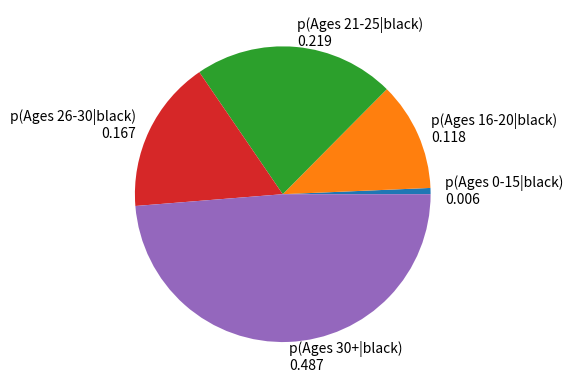
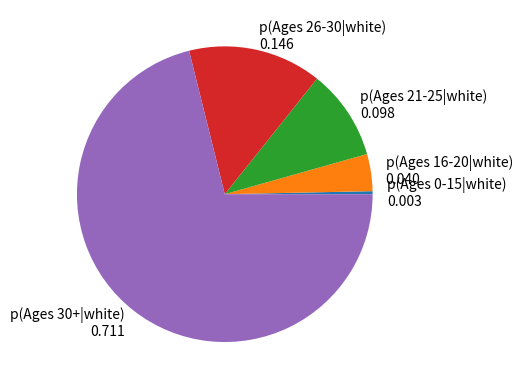
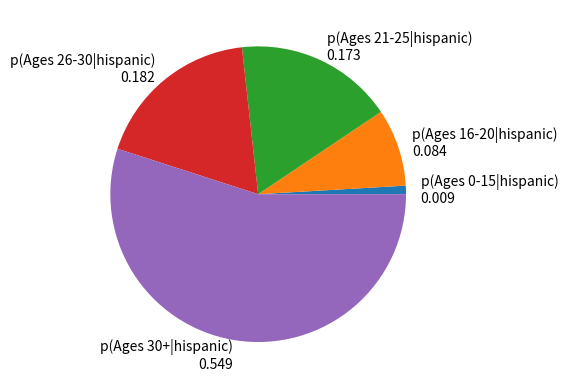
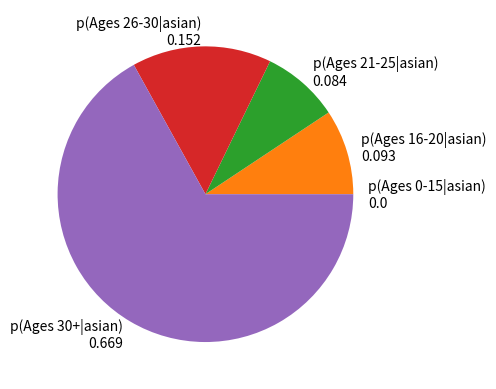

Here is the Python script that generated these plots, in order:
import numpy as np
import matplotlib.pyplot as plt

labels = ["Ages 0-15", "Ages 16-20", "Ages 21-25", "Ages 26-30", "Ages 30+"]
black = np.array([
13,
229,
423,
322,
938,
]) / 1925
white = np.array([
11,
136,
332,
490,
2386,
]) / 3355
hispanic = np.array([
12,
110,
225,
237,
713,
]) / 1297
asian = np.array([
0,
11,
10,
18,
79,
]) / 118



plt.figure()
plt.pie(black, labels = ['p('+labels[i]+'|black)'+'\n'+str(x)[:5] for i,x in enumerate(black)])
plt.savefig('black.png', dpi=300)

plt.figure()
plt.pie(white, labels = ['p('+labels[i]+'|white)'+'\n'+str(x)[:5] for i,x in enumerate(white)])
plt.savefig('white.png', dpi=300)

plt.figure()
plt.pie(hispanic, labels = ['p('+labels[i]+'|hispanic)'+'\n'+str(x)[:5] for i,x in enumerate(hispanic)])
plt.savefig('hispanic.png', dpi=300)

plt.figure()
plt.pie(asian, labels = ['p('+labels[i]+'|asian)'+'\n'+str(x)[:5] for i,x in enumerate(asian)])
plt.savefig('asian.png', dpi=300)
